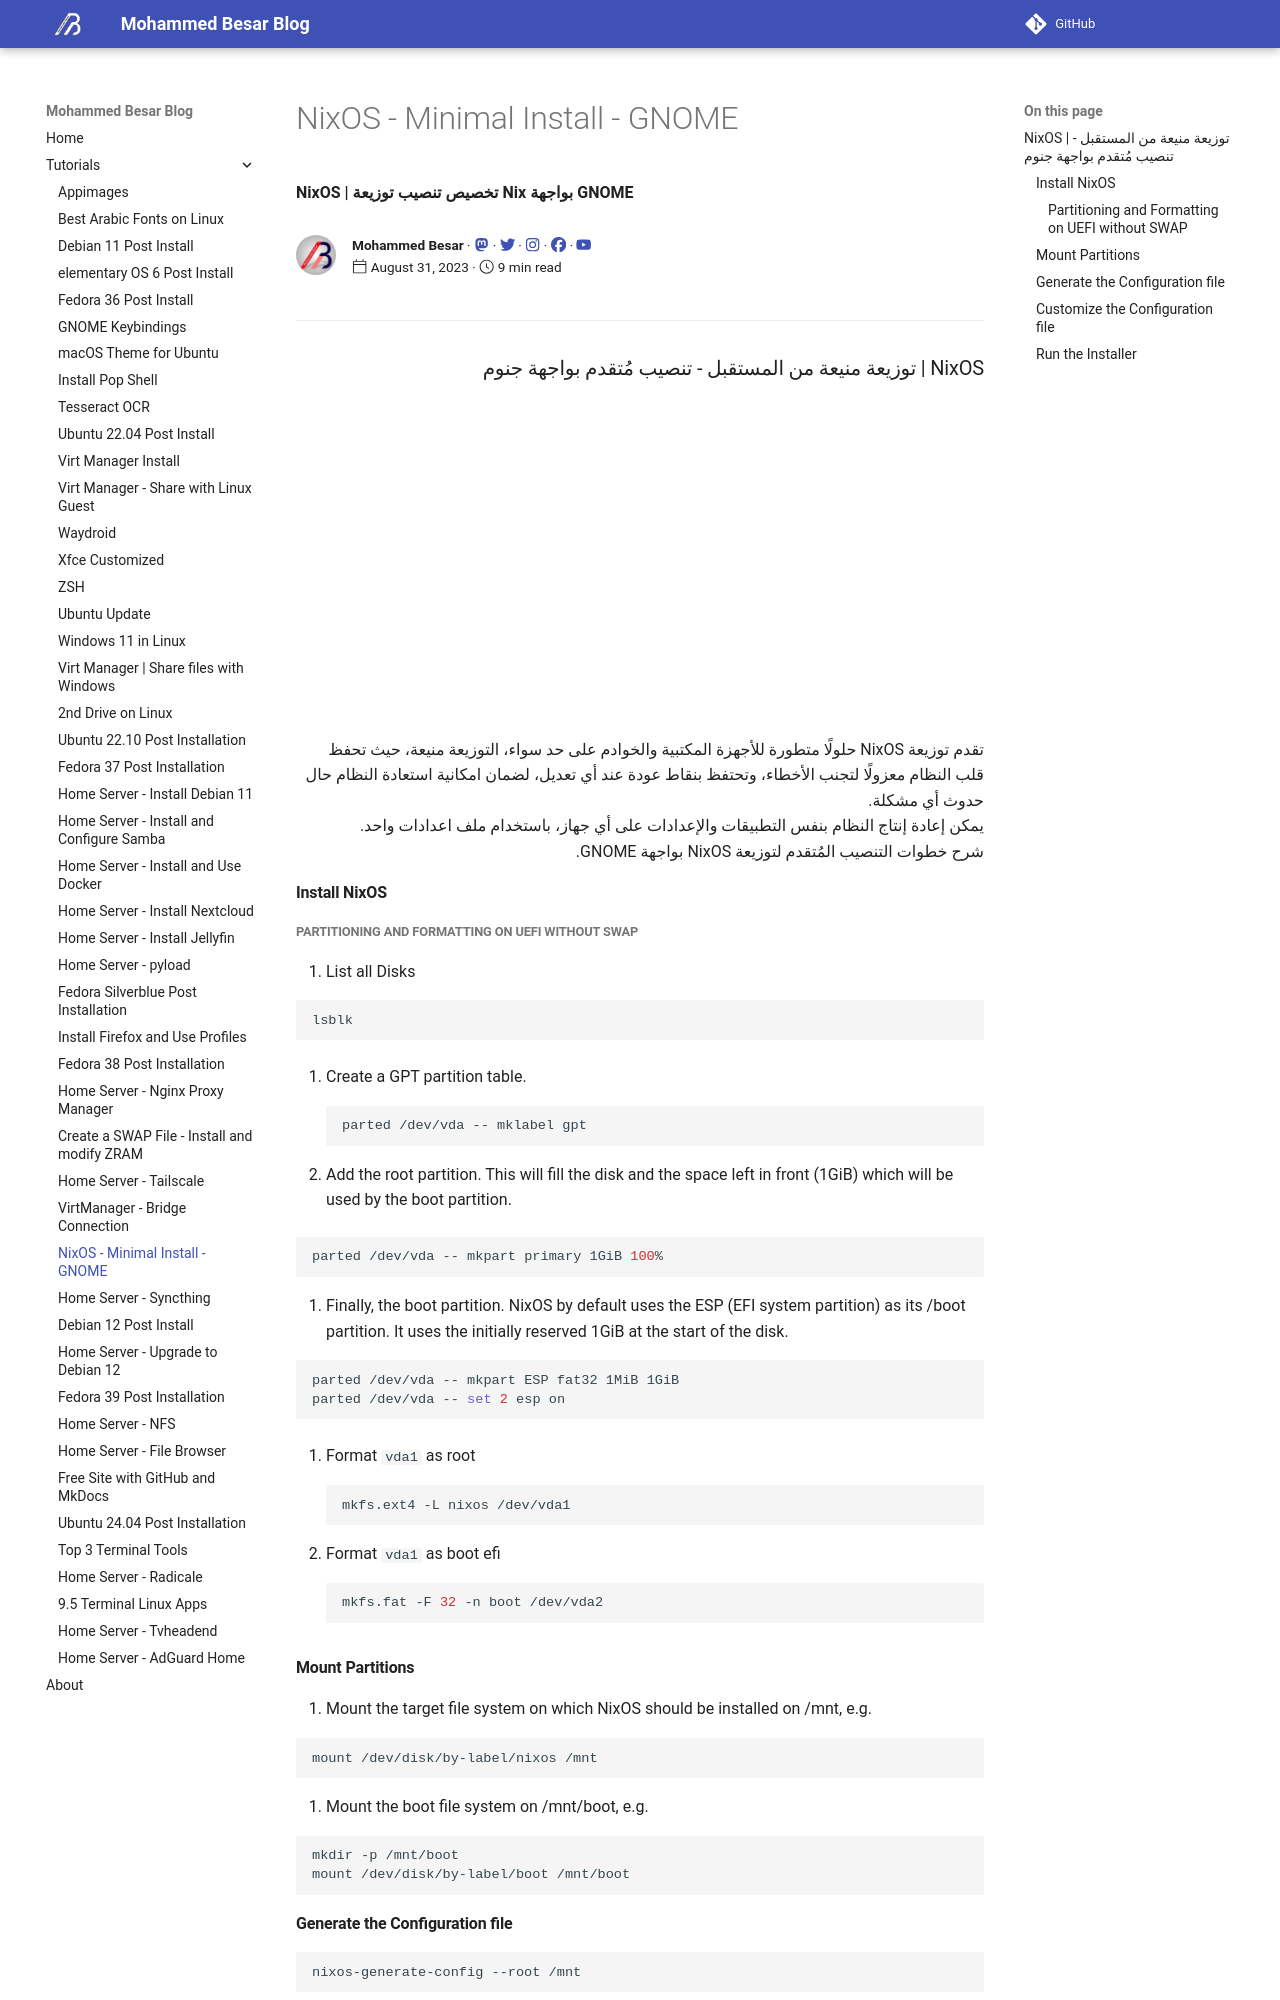

repository: mmBesar/mmbesar.github.io · page: Tutorials/NixOS-Minimal-Install-GNOME/index.html · generator: mkdocs

---
template: blog_post.html
title: NixOS - Minimal Install - GNOME
description: NixOS | تخصيص تنصيب توزيعة Nix بواجهة GNOME
date: 2023-08-31
---

# <div dir="rtl">NixOS | توزيعة منيعة من المستقبل - تنصيب مُتقدم بواجهة جنوم</div>

![type:video](https://www.youtube.com/embed/vQLssnUXKj0)

<div dir="rtl">
تقدم توزيعة NixOS حلولًا متطورة للأجهزة المكتبية والخوادم على حد سواء، التوزيعة منيعة، حيث تحفظ قلب النظام معزولًا لتجنب الأخطاء، وتحتفظ بنقاط عودة عند أي تعديل، لضمان امكانية استعادة النظام حال حدوث أي مشكلة. 
</div>
<div dir="rtl">
يمكن إعادة إنتاج النظام بنفس التطبيقات والإعدادات على أي جهاز، باستخدام ملف اعدادات واحد. 
</div>
<div dir="rtl">
شرح خطوات التنصيب المُتقدم لتوزيعة NixOS بواجهة GNOME.  
</div>

<p hidden>#more</p>

## Install NixOS

### Partitioning and Formatting on UEFI without SWAP

1. List all Disks

```sh
lsblk
```

2. Create a GPT partition table.
```sh
parted /dev/vda -- mklabel gpt
```
        
3. Add the root partition. This will fill the disk and the space left in front (1GiB) which will be used by the boot partition.

``` sh
parted /dev/vda -- mkpart primary 1GiB 100%
```

4. Finally, the boot partition. NixOS by default uses the ESP (EFI system partition) as its /boot partition. It uses the initially reserved 1GiB at the start of the disk.

```sh
parted /dev/vda -- mkpart ESP fat32 1MiB 1GiB
parted /dev/vda -- set 2 esp on
```
       
5. Format `vda1` as root
```sh
mkfs.ext4 -L nixos /dev/vda1
```
            
6. Format `vda1` as boot efi
```sh
mkfs.fat -F 32 -n boot /dev/vda2
```

## Mount Partitions

1. Mount the target file system on which NixOS should be installed on /mnt, e.g.

```sh
mount /dev/disk/by-label/nixos /mnt
```

2. Mount the boot file system on /mnt/boot, e.g. 

```sh
mkdir -p /mnt/boot
mount /dev/disk/by-label/boot /mnt/boot
```

## Generate the Configuration file

```sh
nixos-generate-config --root /mnt
```
